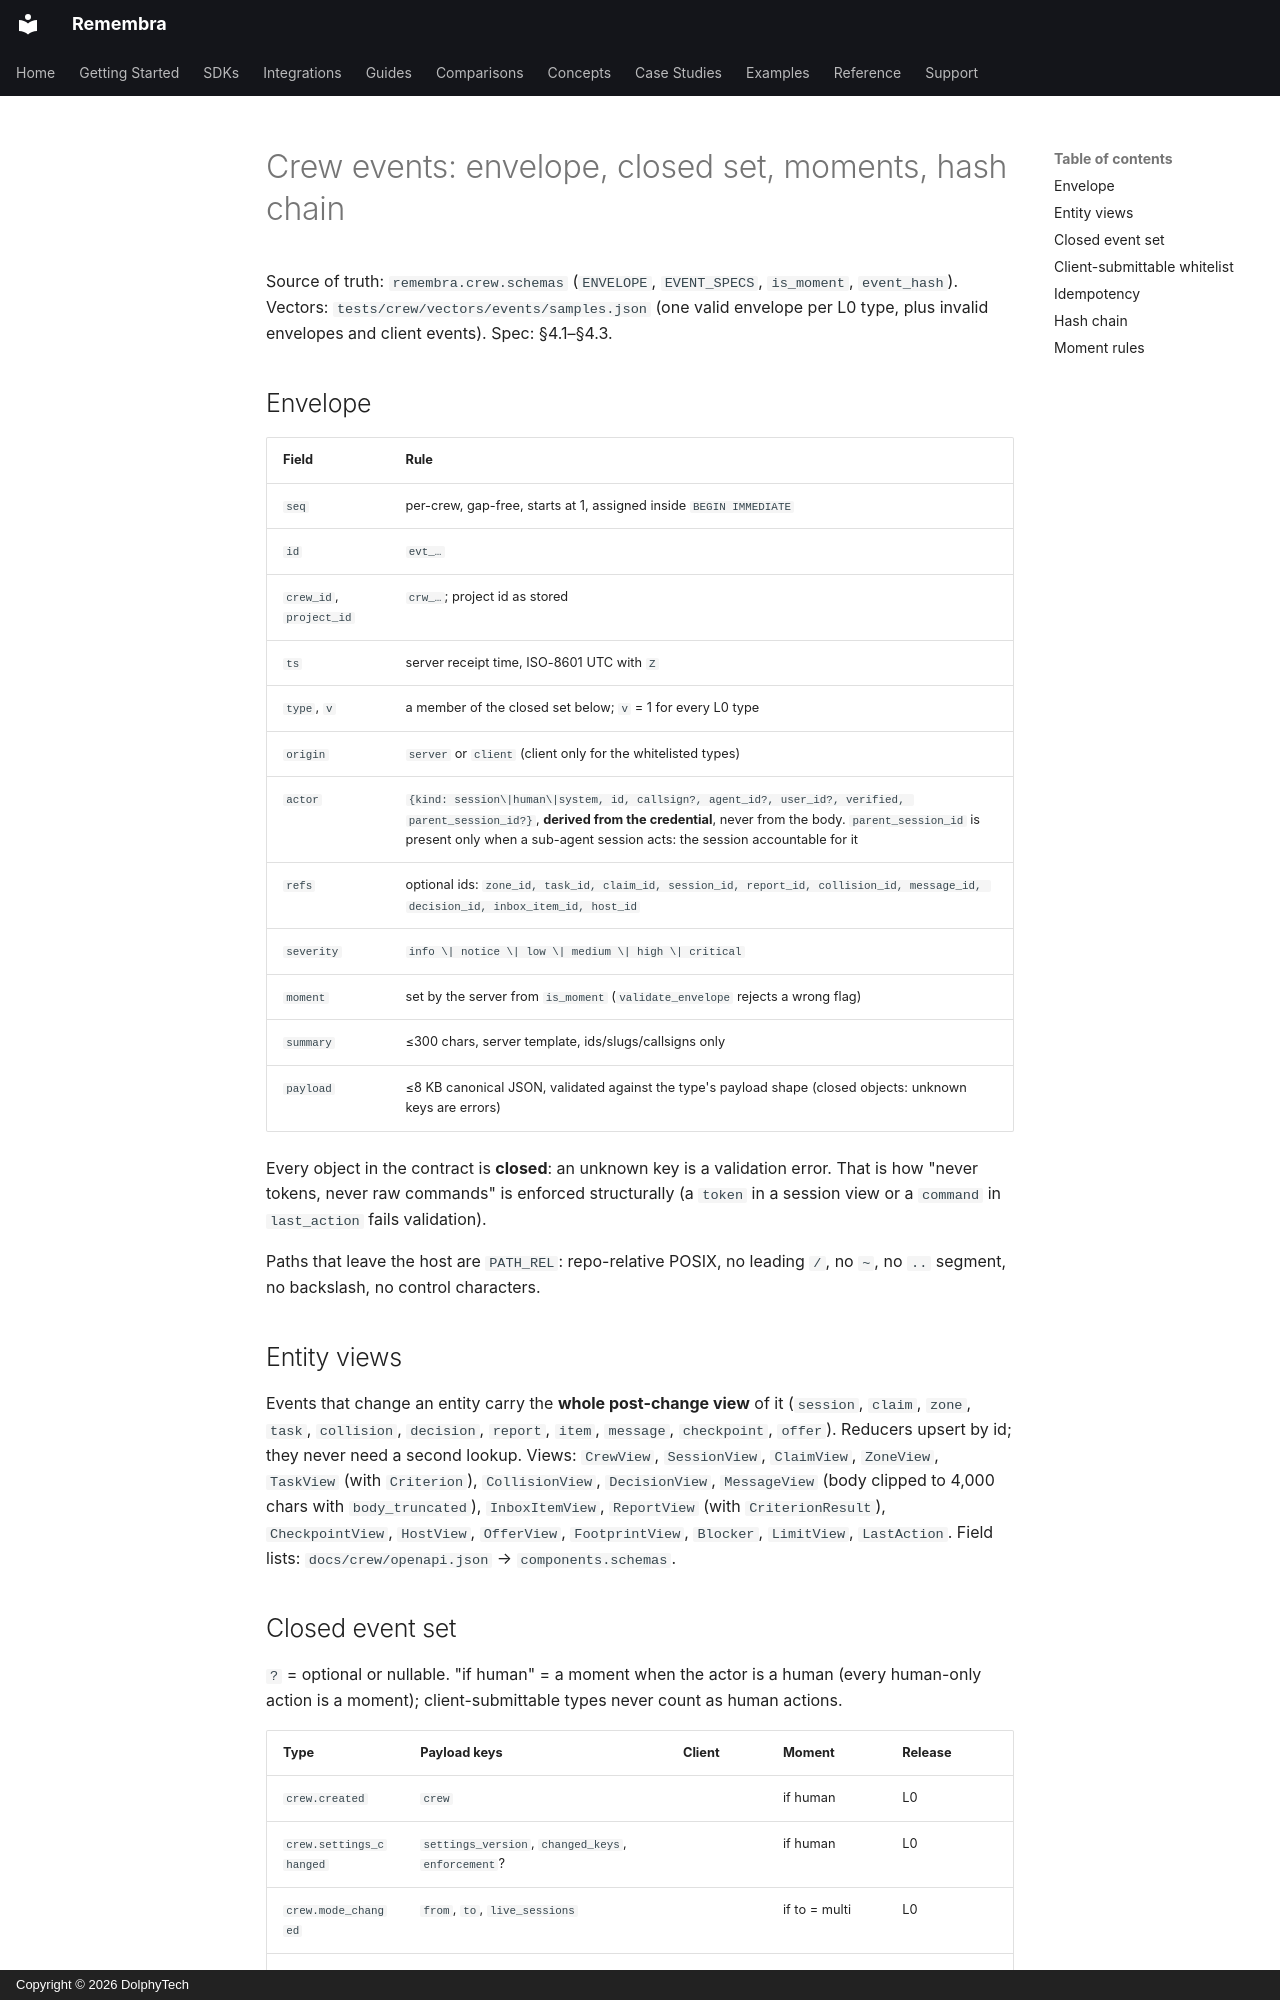

repository: remembra-ai/remembra · page: crew/events/index.html · generator: mkdocs · copyright: Copyright © 2026 DolphyTech

# Crew events: envelope, closed set, moments, hash chain

Source of truth: `remembra.crew.schemas` (`ENVELOPE`, `EVENT_SPECS`, `is_moment`, `event_hash`).
Vectors: `tests/crew/vectors/events/samples.json` (one valid envelope per L0 type, plus invalid envelopes and client events).
Spec: §4.1–§4.3.

## Envelope

| Field | Rule |
|---|---|
| `seq` | per-crew, gap-free, starts at 1, assigned inside `BEGIN IMMEDIATE` |
| `id` | `evt_…` |
| `crew_id`, `project_id` | `crw_…`; project id as stored |
| `ts` | server receipt time, ISO-8601 UTC with `Z` |
| `type`, `v` | a member of the closed set below; `v` = 1 for every L0 type |
| `origin` | `server` or `client` (client only for the whitelisted types) |
| `actor` | `{kind: session\|human\|system, id, callsign?, agent_id?, user_id?, verified, parent_session_id?}`, **derived from the credential**, never from the body. `parent_session_id` is present only when a sub-agent session acts: the session accountable for it |
| `refs` | optional ids: `zone_id, task_id, claim_id, session_id, report_id, collision_id, message_id, decision_id, inbox_item_id, host_id` |
| `severity` | `info \| notice \| low \| medium \| high \| critical` |
| `moment` | set by the server from `is_moment` (`validate_envelope` rejects a wrong flag) |
| `summary` | ≤300 chars, server template, ids/slugs/callsigns only |
| `payload` | ≤8 KB canonical JSON, validated against the type's payload shape (closed objects: unknown keys are errors) |

Every object in the contract is **closed**: an unknown key is a validation error. That is how "never
tokens, never raw commands" is enforced structurally (a `token` in a session view or a `command` in
`last_action` fails validation).

Paths that leave the host are `PATH_REL`: repo-relative POSIX, no leading `/`, no `~`, no `..`
segment, no backslash, no control characters.

## Entity views

Events that change an entity carry the **whole post-change view** of it (`session`, `claim`,
`zone`, `task`, `collision`, `decision`, `report`, `item`, `message`, `checkpoint`,
`offer`). Reducers upsert by id; they never need a second lookup. Views: `CrewView`,
`SessionView`, `ClaimView`, `ZoneView`, `TaskView` (with `Criterion`), `CollisionView`,
`DecisionView`, `MessageView` (body clipped to 4,000 chars with `body_truncated`),
`InboxItemView`, `ReportView` (with `CriterionResult`), `CheckpointView`, `HostView`,
`OfferView`, `FootprintView`, `Blocker`, `LimitView`, `LastAction`. Field lists:
`docs/crew/openapi.json` → `components.schemas`.
